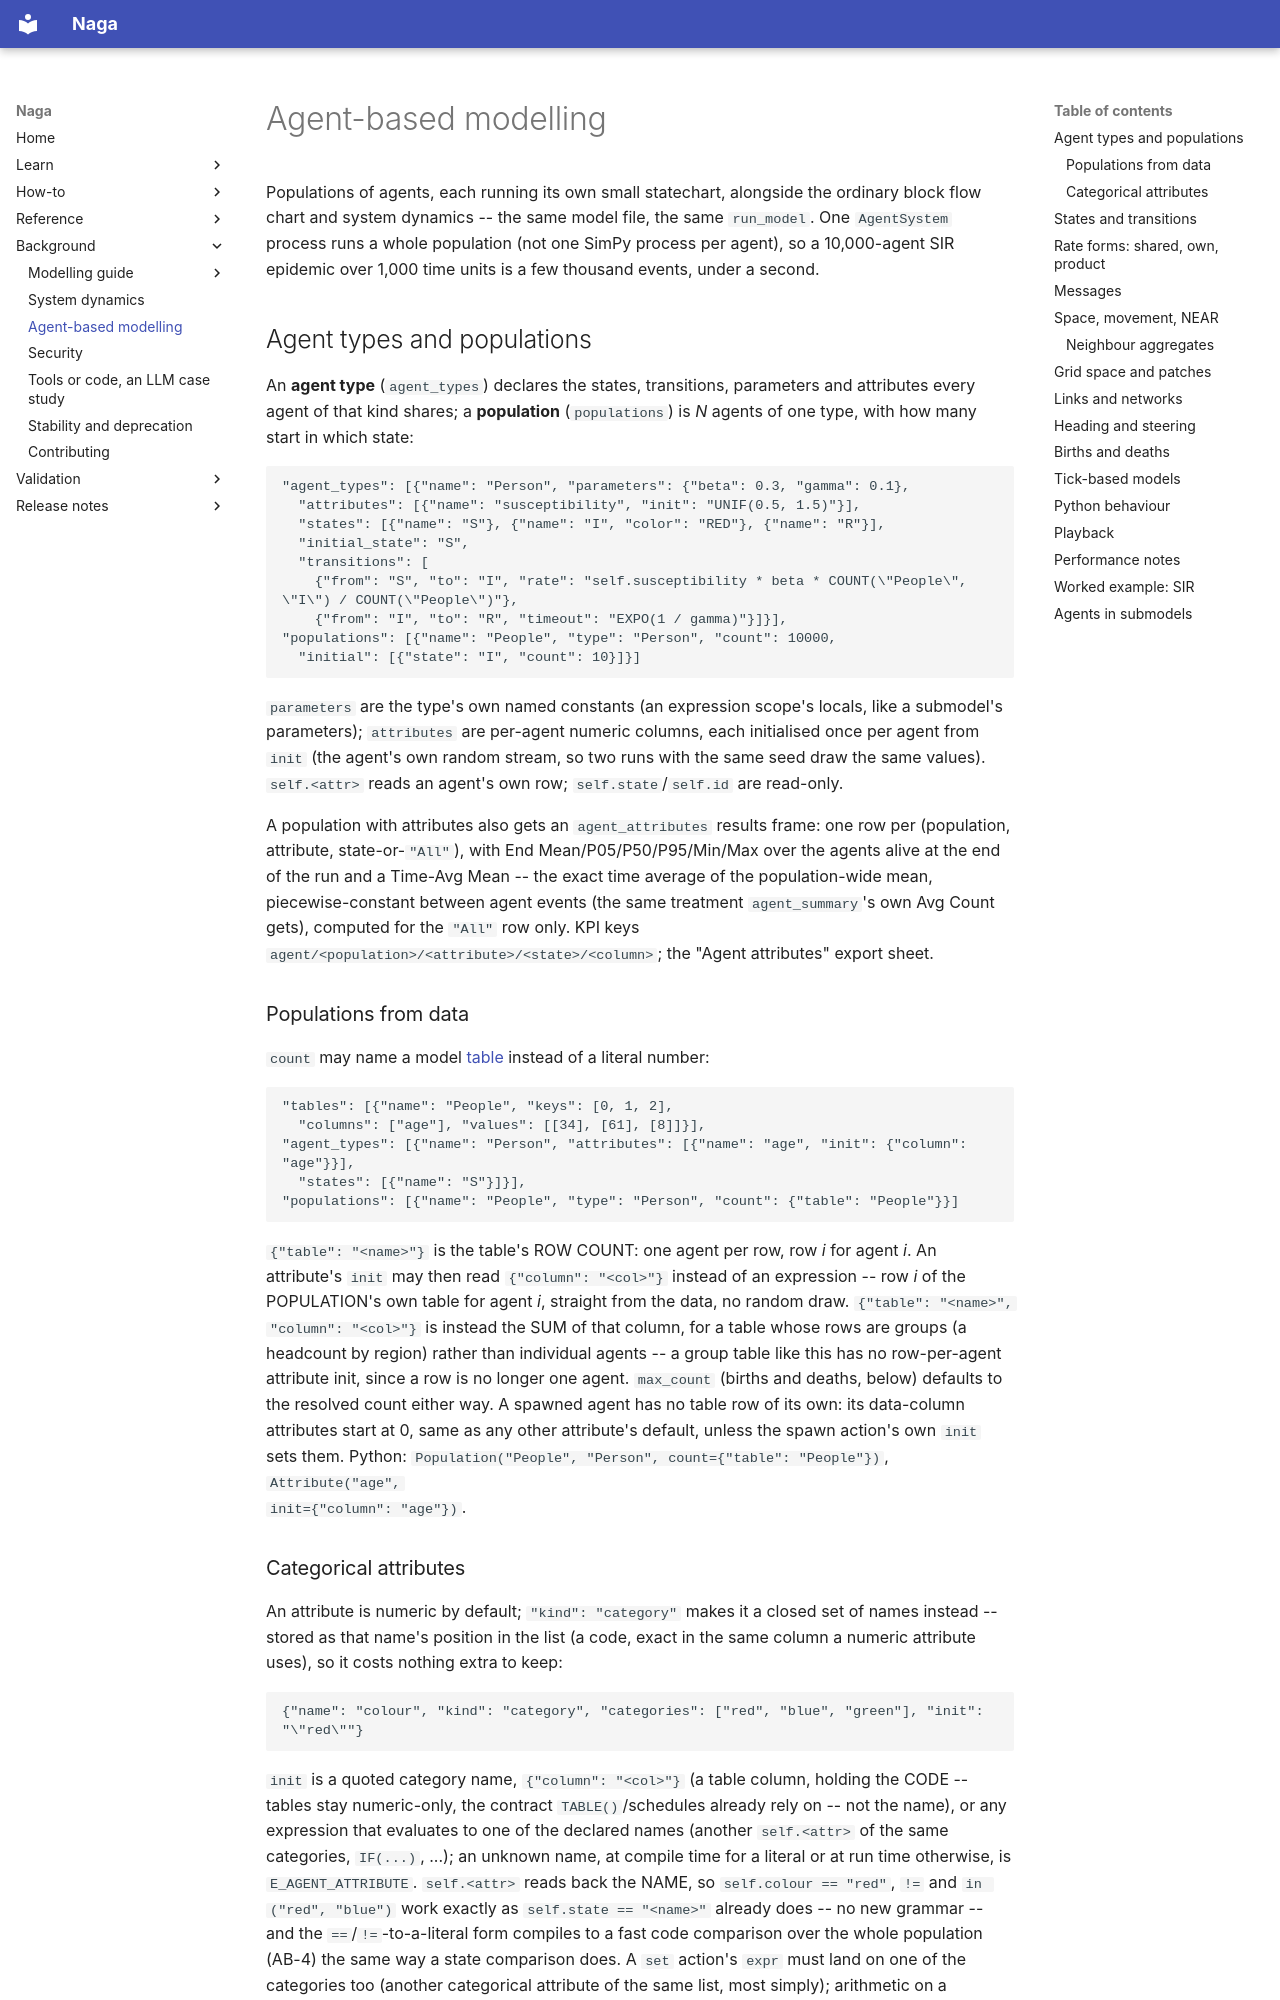

repository: TheMattHub/naga · page: agent-based-modelling.html · generator: mkdocs

# Agent-based modelling

Populations of agents, each running its own small statechart, alongside the ordinary block flow
chart and system dynamics -- the same model file, the same `run_model`. One `AgentSystem` process runs a whole population (not one SimPy process per
agent), so a 10,000-agent SIR epidemic over 1,000 time units is a few thousand events, under a
second.

## Agent types and populations

An **agent type** (`agent_types`) declares the states, transitions, parameters and attributes every
agent of that kind shares; a **population** (`populations`) is *N* agents of one type, with how
many start in which state:

```jsonc
"agent_types": [{"name": "Person", "parameters": {"beta": 0.3, "gamma": 0.1},
  "attributes": [{"name": "susceptibility", "init": "UNIF(0.5, 1.5)"}],
  "states": [{"name": "S"}, {"name": "I", "color": "RED"}, {"name": "R"}],
  "initial_state": "S",
  "transitions": [
    {"from": "S", "to": "I", "rate": "self.susceptibility * beta * COUNT(\"People\", \"I\") / COUNT(\"People\")"},
    {"from": "I", "to": "R", "timeout": "EXPO(1 / gamma)"}]}],
"populations": [{"name": "People", "type": "Person", "count": 10000,
  "initial": [{"state": "I", "count": 10}]}]
```

`parameters` are the type's own named constants (an expression scope's locals, like a submodel's
parameters); `attributes` are per-agent numeric columns, each initialised once per agent from `init`
(the agent's own random stream, so two runs with the same seed draw the same values). `self.<attr>`
reads an agent's own row; `self.state`/`self.id` are read-only.

A population with attributes also gets an `agent_attributes` results frame: one row per
(population, attribute, state-or-`"All"`), with End Mean/P05/P50/P95/Min/Max over the agents alive at
the end of the run and a Time-Avg Mean -- the exact time average of the population-wide mean,
piecewise-constant between agent events (the same treatment `agent_summary`'s own Avg Count gets),
computed for the `"All"` row only. KPI keys `agent/<population>/<attribute>/<state>/<column>`; the
"Agent attributes" export sheet.

### Populations from data

`count` may name a model [table](model-file-format.md#tables) instead of a literal number:

```jsonc
"tables": [{"name": "People", "keys": [0, 1, 2],
  "columns": ["age"], "values": [[34], [61], [8]]}],
"agent_types": [{"name": "Person", "attributes": [{"name": "age", "init": {"column": "age"}}],
  "states": [{"name": "S"}]}],
"populations": [{"name": "People", "type": "Person", "count": {"table": "People"}}]
```

`{"table": "<name>"}` is the table's ROW COUNT: one agent per row, row *i* for agent *i*. An
attribute's `init` may then read `{"column": "<col>"}` instead of an expression -- row *i* of the
POPULATION's own table for agent *i*, straight from the data, no random draw. `{"table": "<name>",
"column": "<col>"}` is instead the SUM of that column, for a table whose rows are groups (a
headcount by region) rather than individual agents -- a group table like this has no row-per-agent
attribute init, since a row is no longer one agent. `max_count` (births and deaths, below) defaults
to the resolved count either way. A spawned agent has no table row of its own: its data-column
attributes start at 0, same as any other attribute's default, unless the spawn action's own `init`
sets them. Python: `Population("People", "Person", count={"table": "People"})`, `Attribute("age",
init={"column": "age"})`.
